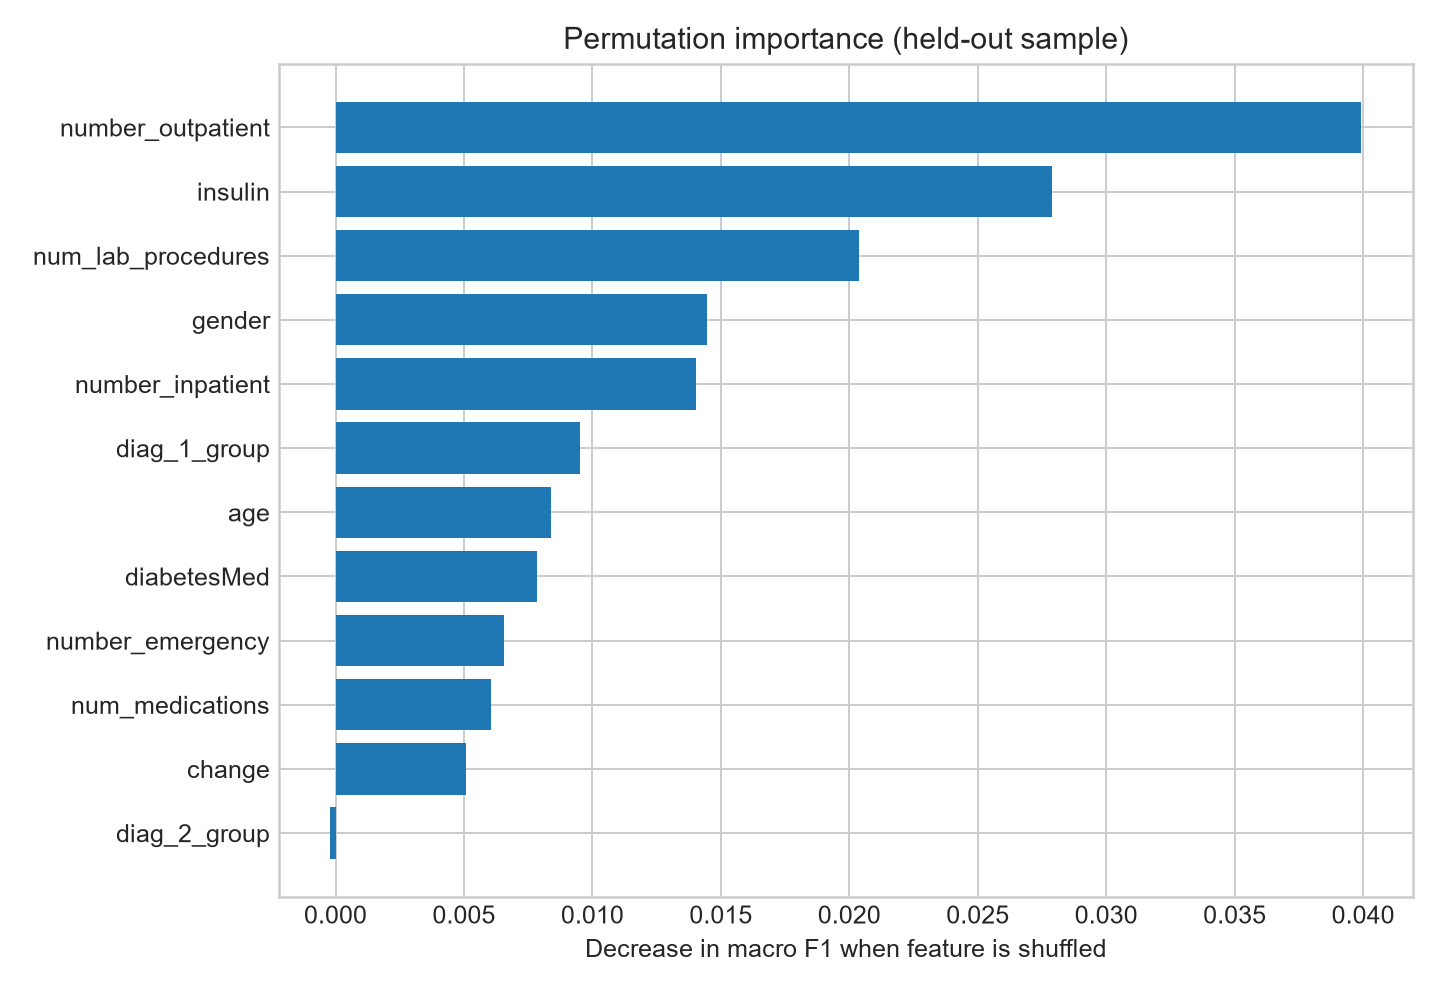

The file beside this chart, header and first rows:
feature, importance_mean, importance_std
number_outpatient, 0.03993, 0.003281
insulin, 0.02788, 0.002568
num_lab_procedures, 0.02037, 0.01165
gender, 0.01444, 0.006658
number_inpatient, 0.01404, 0.004653
diag_1_group, 0.009515, 0.006724
age, 0.008393, 0.01529
diabetesMed, 0.007832, 0.02451
number_emergency, 0.00657, 0.00358
num_medications, 0.00605, 0.01058
change, 0.005066, 0.005131
diag_2_group, -0.0002027, 0.004089
number_diagnoses, -0.002737, 0.007342
num_procedures, -0.005226, 0.005131
A1Cresult, -0.00586, 0.007046
race, -0.009908, 0.002721
time_in_hospital, -0.01187, 0.009662
admission_type_id, -0.01581, 0.01286
